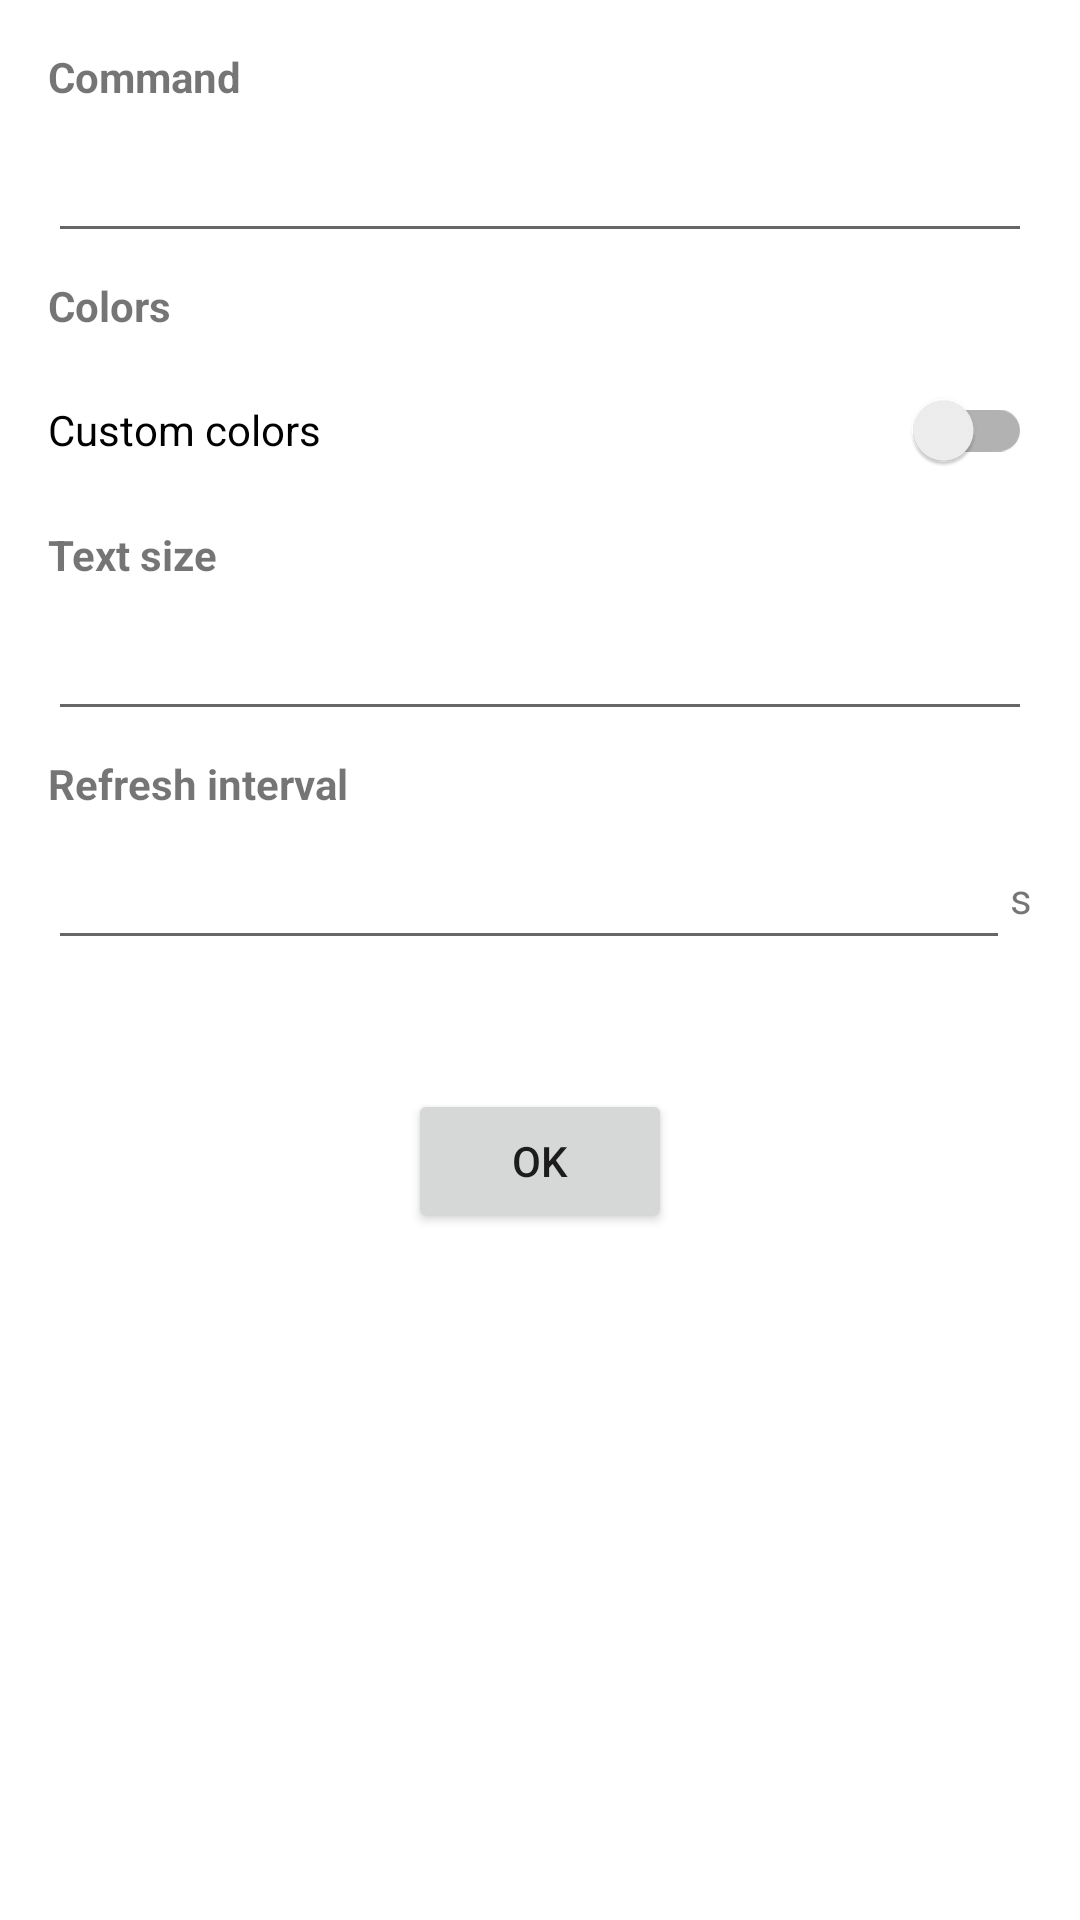

Produce the Android XML layout that renders to this screen, including the resource entries it uses.
<!-- AndroidManifest.xml: application theme Theme.InvxTerminalWidget -->
<!-- res/layout/main_widget_configure.xml -->
<?xml version="1.0" encoding="utf-8"?>
<ScrollView xmlns:android="http://schemas.android.com/apk/res/android"
    android:layout_width="match_parent"
    android:layout_height="match_parent">

    <LinearLayout
        android:layout_width="match_parent"
        android:layout_height="wrap_content"
        android:gravity="center_horizontal"
        android:orientation="vertical"
        android:padding="16dp">

        <TextView
            android:layout_width="match_parent"
            android:layout_height="wrap_content"
            android:layout_marginBottom="8dp"
            android:labelFor="@id/command_field"
            android:text="@string/command"
            android:textStyle="bold" />

        <EditText
            android:id="@+id/command_field"
            android:layout_width="match_parent"
            android:layout_height="wrap_content"
            android:layout_marginBottom="8dp"
            android:fontFamily="monospace"
            android:inputType="text|textMultiLine"
            android:importantForAutofill="no" />

        <TextView
            android:layout_width="match_parent"
            android:layout_height="wrap_content"
            android:layout_marginBottom="8dp"
            android:text="@string/colors"
            android:textStyle="bold" />

        <androidx.appcompat.widget.SwitchCompat
            android:id="@+id/custom_colors_switch"
            android:layout_width="match_parent"
            android:layout_height="wrap_content"
            android:layout_marginBottom="8dp"
            android:text="@string/custom_colors" />

        <LinearLayout
            android:id="@+id/custom_colors_layout"
            android:layout_width="match_parent"
            android:layout_height="wrap_content"
            android:layout_marginBottom="8dp"
            android:gravity="center"
            android:orientation="horizontal"
            android:visibility="gone">

            <Space
                android:layout_width="wrap_content"
                android:layout_height="wrap_content"
                android:layout_weight="2" />

            <LinearLayout
                android:layout_width="wrap_content"
                android:layout_height="wrap_content"
                android:gravity="center_horizontal"
                android:orientation="vertical">

                <TextView
                    android:layout_width="wrap_content"
                    android:layout_height="wrap_content"
                    android:text="@string/foreground" />

                <com.invapp.terminalwidget.components.ColorButton
                    android:id="@+id/color_foreground_button"
                    android:layout_width="48dp"
                    android:layout_height="48dp"
                    android:color="@color/white" />
            </LinearLayout>

            <Space
                android:layout_width="wrap_content"
                android:layout_height="wrap_content"
                android:layout_weight="1" />

            <LinearLayout
                android:layout_width="wrap_content"
                android:layout_height="wrap_content"
                android:gravity="center_horizontal"
                android:orientation="vertical">

                <TextView
                    android:layout_width="wrap_content"
                    android:layout_height="wrap_content"
                    android:text="@string/background" />

                <com.invapp.terminalwidget.components.ColorButton
                    android:id="@+id/color_background_button"
                    android:layout_width="48dp"
                    android:layout_height="48dp"
                    android:color="@color/white" />
            </LinearLayout>

            <Space
                android:layout_width="wrap_content"
                android:layout_height="wrap_content"
                android:layout_weight="2" />
        </LinearLayout>

        <TextView
            android:id="@+id/textView2"
            android:layout_width="match_parent"
            android:layout_height="wrap_content"
            android:layout_marginBottom="8dp"
            android:text="@string/text_size"
            android:textStyle="bold" />

        <EditText
            android:id="@+id/field_text_size"
            android:layout_width="match_parent"
            android:layout_height="wrap_content"
            android:layout_marginBottom="8dp"
            android:inputType="number" />

        <TextView
            android:layout_width="match_parent"
            android:layout_height="wrap_content"
            android:layout_marginBottom="8dp"
            android:text="@string/refresh_interval"
            android:textStyle="bold" />

        <LinearLayout
            android:layout_width="match_parent"
            android:layout_height="wrap_content"
            android:layout_marginBottom="8dp"
            android:orientation="horizontal">

            <EditText
                android:id="@+id/field_refresh_interval_secs"
                android:layout_width="fill_parent"
                android:layout_height="wrap_content"
                android:layout_weight="1"
                android:importantForAutofill="no"
                android:inputType="number" />

            <TextView
                android:layout_width="wrap_content"
                android:layout_height="match_parent"
                android:layout_weight="0"
                android:gravity="center_vertical"
                android:text="@string/seconds_short" />
        </LinearLayout>

        <TextView
            android:id="@+id/text_refresh_interval_human_readable"
            android:layout_width="match_parent"
            android:layout_height="wrap_content"
            android:layout_marginBottom="8dp" />

        <Button
            android:id="@+id/confirm_button"
            android:layout_width="wrap_content"
            android:layout_height="wrap_content"
            android:layout_marginTop="8dp"
            android:text="@string/ok" />
    </LinearLayout>
</ScrollView>
<!-- resources referenced by this layout -->
<resources>
  <string name="background">Background</string>
  <string name="colors">Colors</string>
  <string name="command">Command</string>
  <string name="custom_colors">Custom colors</string>
  <string name="foreground">Foreground</string>
  <string name="ok">OK</string>
  <string name="refresh_interval">Refresh interval</string>
  <string name="seconds_short">s</string>
  <string name="text_size">Text size</string>
  <style name="Theme.InvxTerminalWidget" parent="Theme.MaterialComponents.DayNight.DarkActionBar">
          
          <item name="colorPrimary">@color/purple_500</item>
          <item name="colorPrimaryVariant">@color/purple_700</item>
          <item name="colorOnPrimary">@color/white</item>
          
          <item name="colorSecondary">@color/teal_200</item>
          <item name="colorSecondaryVariant">@color/teal_700</item>
          <item name="colorOnSecondary">@color/black</item>
          
          <item name="android:statusBarColor">?attr/colorPrimaryVariant</item>
          
      </style>
  <!-- not gathered from this repository: default colours our renderer supplied (Android Studio template values) -->
  <color name="purple_500">#FF6200EE</color>
  <color name="purple_700">#FF3700B3</color>
  <color name="teal_200">#FF03DAC5</color>
  <color name="teal_700">#FF018786</color>
  <color name="black">#FF000000</color>
  <color name="white">#FFFFFFFF</color>
</resources>
